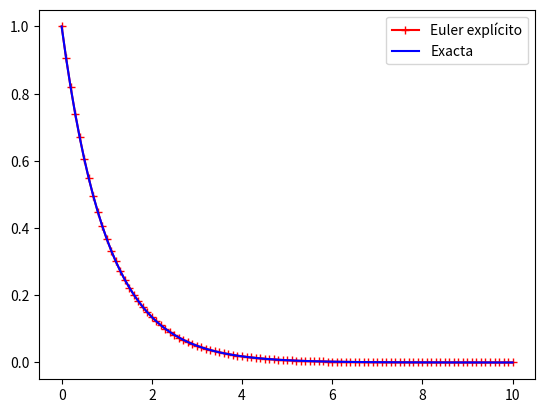

Recreate this plot in Python.
"""
Metodo RK 4
"""
from __future__ import division
import numpy as np
import matplotlib.pyplot as plt

pi=np.pi
# Righthand side of differential equation
def f(t,y):
    return -y

def yex(t):
    return np.exp(-t)

#Step h
T=10
N=100
h=T/N

# Define discretized time; assumes dt divides nicely into T
t = np.linspace(0.,T,N+1)
#print(t)

# An array to store the solution
eta = np.zeros(len(t))
y=np.zeros(len(t))

# Integrate the differential equation using Euler’s method
eta[0] = 1

for k in range(len(t)-1):
    k1 = f(t[k],eta[k])
    k2 = f(t[k]+0.5*h,eta[k]+0.5*h*k1)
    k3 = f(t[k]+0.5*h,eta[k]+0.5*h*k2)
    k4 = f(t[k+1]+h,eta[k]+h*k3)
    
    eta[k+1] = eta[k]+(1/6)*h*(k1+2*k2+2*k3+k4)

for i in range(0,len(t)):
    y[i] = yex(t[i])
    
error=np.linalg.norm(eta-y, np.inf)
print(error)
# Save the solution
np.savetxt('t.txt', t)
np.savetxt('eta.txt', eta)

plt.plot(t,eta,'+-r',label='Euler explícito')
plt.plot(t,y,'b',label='Exacta')
plt.legend()
plt.show()
# Save figure
#plt.savefig('plot_Euler.pdf')
print(error)

